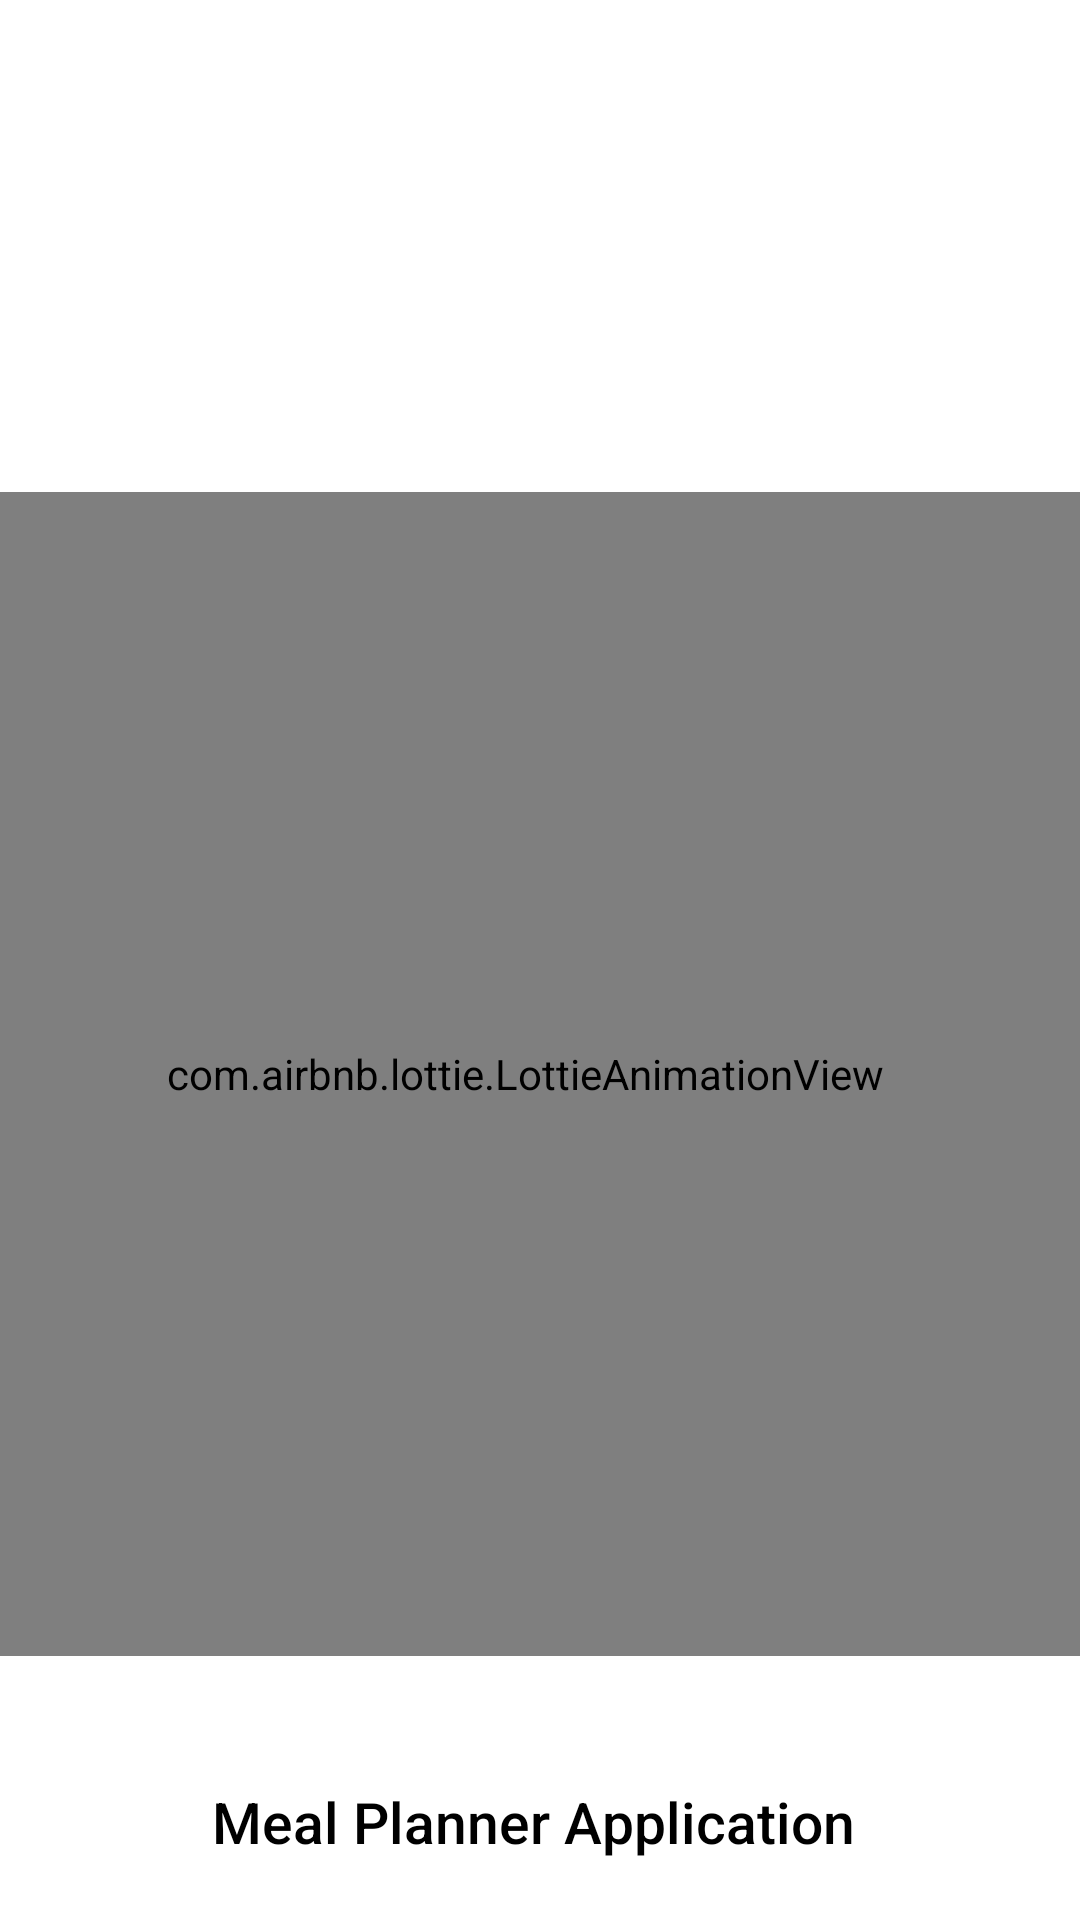

Produce the Android XML layout that renders to this screen, including the resource entries it uses.
<!-- AndroidManifest.xml: application theme Theme.AppCompat.Light.NoActionBar -->
<!-- res/layout/beginning_screen.xml -->
<?xml version="1.0" encoding="utf-8"?>
<androidx.constraintlayout.widget.ConstraintLayout xmlns:android="http://schemas.android.com/apk/res/android"
    xmlns:app="http://schemas.android.com/apk/res-auto"
    xmlns:tools="http://schemas.android.com/tools"
    android:id="@+id/beginingScrLayout"
    android:layout_width="match_parent"
    android:layout_height="match_parent"
    android:background="@color/white"
    android:backgroundTint="@color/white"
    tools:context=".BeginningScreen" >


    <TextView
        android:id="@+id/txt_beg_scr"
        android:layout_width="wrap_content"
        android:layout_height="wrap_content"
        android:layout_marginBottom="20dp"
        android:fontFamily="sans-serif-medium"
        android:text="Meal Planner Application "
        android:textColor="@color/black"
        android:textSize="19sp"
        app:layout_constraintBottom_toBottomOf="parent"
        app:layout_constraintEnd_toEndOf="parent"
        app:layout_constraintStart_toStartOf="parent" />

    <com.airbnb.lottie.LottieAnimationView
        android:id="@+id/splash_lotti"
        android:layout_width="410dp"
        android:layout_height="388dp"
        android:layout_marginTop="164dp"
        app:layout_constraintEnd_toEndOf="parent"
        app:layout_constraintHorizontal_bias="0.612"
        app:layout_constraintStart_toStartOf="parent"
        app:layout_constraintTop_toTopOf="parent"
        app:lottie_autoPlay="true"
        app:lottie_loop="true"
        app:lottie_rawRes="@raw/lottiefood" />

    <ImageView
        android:id="@+id/imageView2"
        android:layout_width="wrap_content"
        android:layout_height="wrap_content"
        android:layout_marginBottom="17dp"
        app:layout_constraintBottom_toTopOf="@+id/txt_beg_scr"
        app:layout_constraintEnd_toEndOf="parent"
        app:layout_constraintHorizontal_bias="0.498"
        app:layout_constraintStart_toStartOf="parent"
        app:srcCompat="@drawable/ic_baseline_fastfood_24" />


</androidx.constraintlayout.widget.ConstraintLayout>
<!-- resources referenced by this layout -->
<resources>
  <color name="black">#FF000000</color>
  <color name="white">#FFFFFFFF</color>
</resources>
